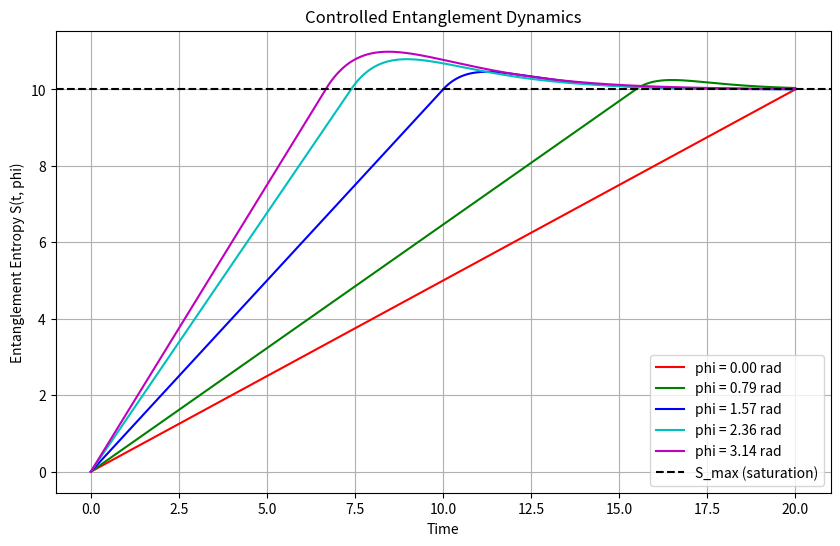

The matplotlib source for this figure:
import numpy as np
import matplotlib.pyplot as plt

# ==========================
# PARAMETERS (user-defined)
# ==========================
S_max = 10.0          # الحد الأقصى للانتروبيا
v_E0 = 1.0            # معدل النمو الأساسي
Delta_v = 0.5         # تعديل التحكم في النمو
kappa0 = 0.8          # معدل الانحدار بعد التشبع
beta = 0.3            # قوة تأثير التحكم بعد التشبع

# اختيار قيم مختلفة للطور φ لتوضيح التحكم
phi_values = [0, np.pi/4, np.pi/2, 3*np.pi/4, np.pi]
colors = ['r','g','b','c','m']

# ==========================
# TIME ARRAY
# ==========================
t = np.linspace(0, 20, 1000)  # الزمن من 0 إلى 20 وحدات زمنية

# ==========================
# FUNCTION DEFINITIONS
# ==========================
def v_E_ctrl(phi):
    """معدل النمو المتحكم به"""
    return v_E0 - Delta_v * np.cos(phi)

def t_c(phi):
    """زمن التشبع المتأثر بالطور"""
    return S_max / v_E_ctrl(phi)

def kappa(phi):
    """ثابت الانحدار بعد التشبع"""
    return kappa0 * (1 + beta * np.cos(phi))

def S(t, phi):
    """الانتروبيا مع التحكم"""
    S_array = np.zeros_like(t)
    tc = t_c(phi)
    kap = kappa(phi)
    for i, ti in enumerate(t):
        if ti <= tc:
            S_array[i] = v_E_ctrl(phi) * ti
        else:
            S_array[i] = S_max + v_E_ctrl(phi) * (ti - tc) * np.exp(-kap * (ti - tc))
    return S_array

# ==========================
# PLOTTING
# ==========================
plt.figure(figsize=(10,6))
for phi, color in zip(phi_values, colors):
    plt.plot(t, S(t, phi), color=color, label=f'phi = {phi:.2f} rad')

plt.axhline(S_max, color='k', linestyle='--', label='S_max (saturation)')
plt.xlabel('Time')
plt.ylabel('Entanglement Entropy S(t, phi)')
plt.title('Controlled Entanglement Dynamics')
plt.legend()
plt.grid(True)
plt.show()
